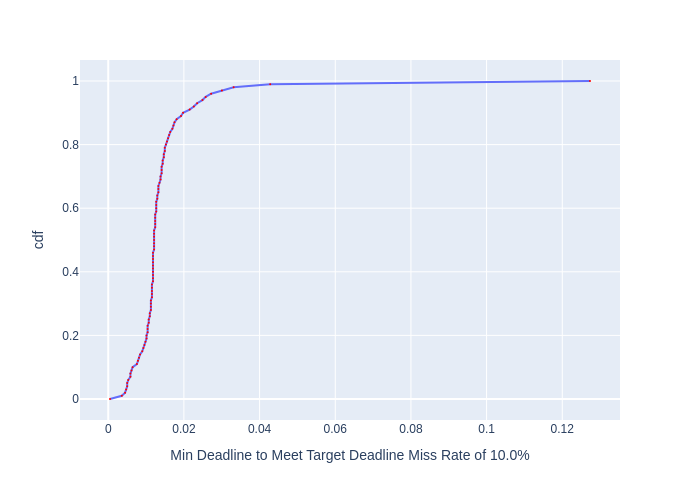

The table this chart was drawn from, first rows:
, cdf, Min Deadline to Meet Target Deadline Mis…
0, 0.0, 0.000468
1, 0.01, 0.003592
2, 0.02, 0.004449
3, 0.03, 0.004734
4, 0.04, 0.005017
5, 0.05, 0.005017
6, 0.06, 0.005295
7, 0.07, 0.005864
8, 0.08, 0.005864
9, 0.09, 0.006152
10, 0.1, 0.006441
11, 0.11, 0.007574
12, 0.12, 0.007852
13, 0.13, 0.00814
14, 0.14, 0.008421
15, 0.15, 0.008996
16, 0.16, 0.009288
17, 0.17, 0.009571
18, 0.18, 0.009843
19, 0.19, 0.01012
20, 0.2, 0.01012
21, 0.21, 0.01041
22, 0.22, 0.01041
23, 0.23, 0.01041
24, 0.24, 0.01071
25, 0.25, 0.01071
26, 0.26, 0.01099
27, 0.27, 0.01099
28, 0.28, 0.01128
29, 0.29, 0.01128
30, 0.3, 0.01128
31, 0.31, 0.01128
32, 0.32, 0.01155
33, 0.33, 0.01155
34, 0.34, 0.01155
35, 0.35, 0.01155
36, 0.36, 0.01155
37, 0.37, 0.01183
38, 0.38, 0.01183
39, 0.39, 0.01183
40, 0.4, 0.01183
41, 0.41, 0.01183
42, 0.42, 0.01183
43, 0.43, 0.01183
44, 0.44, 0.01183
45, 0.45, 0.01183
46, 0.46, 0.01183
47, 0.47, 0.01212
48, 0.48, 0.01212
49, 0.49, 0.01212
50, 0.5, 0.01212
51, 0.51, 0.01212
52, 0.52, 0.01212
53, 0.53, 0.01212
54, 0.54, 0.01241
55, 0.55, 0.01241
56, 0.56, 0.01241
57, 0.57, 0.01241
58, 0.58, 0.01241
59, 0.59, 0.01269
... 41 more rows
